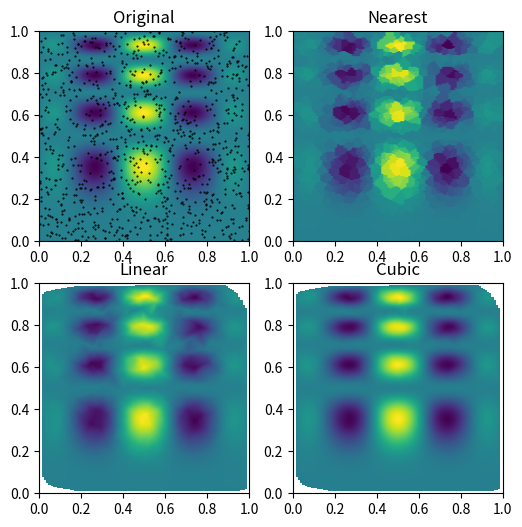

Source code (Python):
# http://docs.scipy.org/doc/scipy/reference/tutorial/interpolate.html

# Suppose we want to interpolate the 2-D function

def func(x, y):
    return x*(1-x)*np.cos(4*np.pi*x) * np.sin(4*np.pi*y**2)**2

# on a grid in [0, 1]x[0, 1]

import numpy as np
grid_x, grid_y = np.mgrid[0:1:100j, 0:1:200j]

# but we only know its values at 1000 data points:

points = np.random.rand(1000, 2)
values = func(points[:,0], points[:,1])

# This can be done with `griddata` -- below we try out all of the
# interpolation methods:

from scipy.interpolate import griddata
grid_z0 = griddata(points, values, (grid_x, grid_y), method='nearest')
grid_z1 = griddata(points, values, (grid_x, grid_y), method='linear')
grid_z2 = griddata(points, values, (grid_x, grid_y), method='cubic')

# One can see that the exact result is reproduced by all of the
# methods to some degree, but for this smooth function the piecewise
# cubic interpolant gives the best results:

import matplotlib.pyplot as plt
plt.subplot(221)
plt.imshow(func(grid_x, grid_y).T, extent=(0,1,0,1), origin='lower')
plt.plot(points[:,0], points[:,1], 'k.', ms=1)
plt.title('Original')
plt.subplot(222)
plt.imshow(grid_z0.T, extent=(0,1,0,1), origin='lower')
plt.title('Nearest')
plt.subplot(223)
plt.imshow(grid_z1.T, extent=(0,1,0,1), origin='lower')
plt.title('Linear')
plt.subplot(224)
plt.imshow(grid_z2.T, extent=(0,1,0,1), origin='lower')
plt.title('Cubic')
plt.gcf().set_size_inches(6, 6)
plt.show()